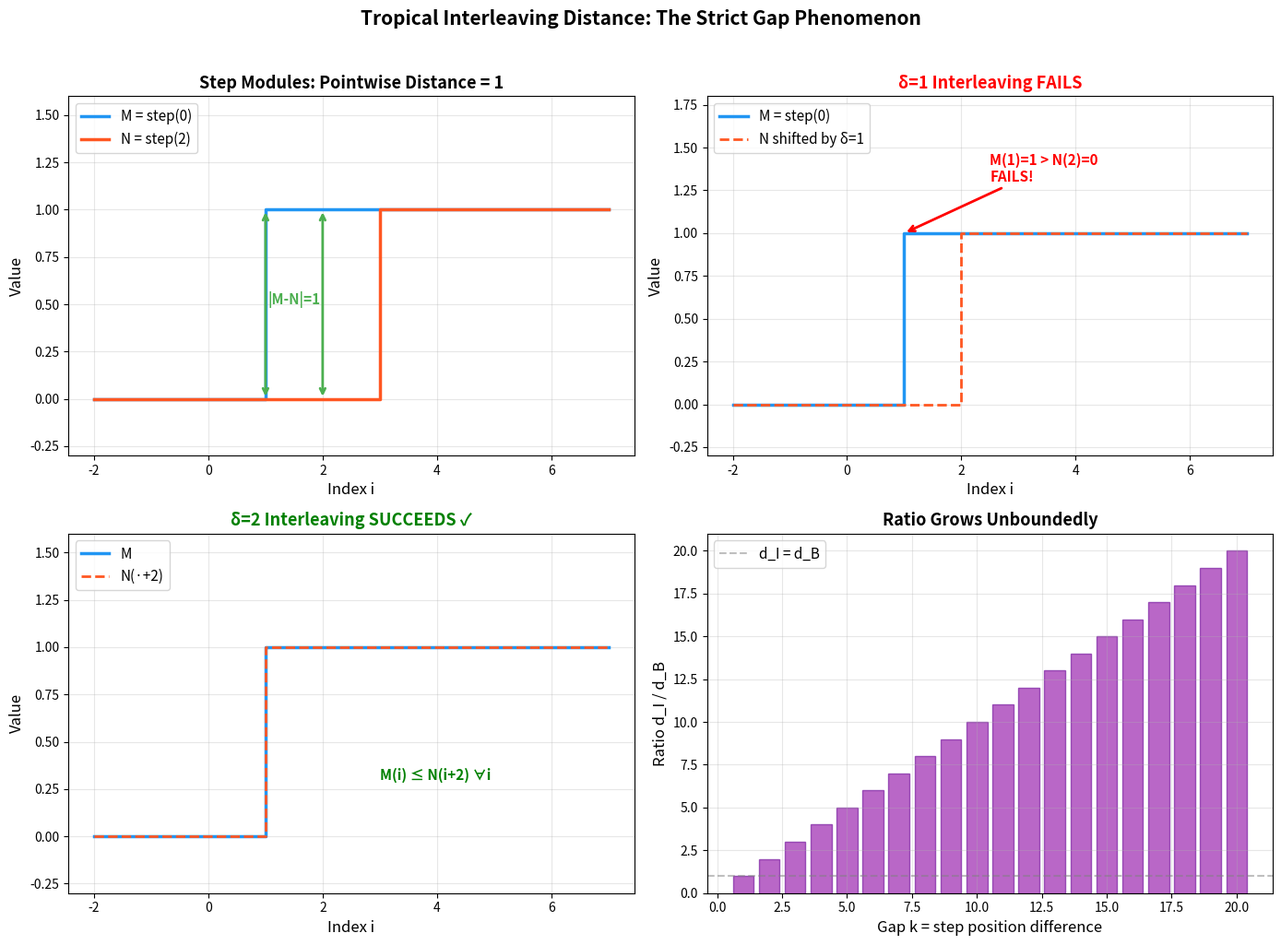

Here is the Python script that generated this plot:
"""
Visualization: Tropical Interleaving Distance — Strict Gap Phenomenon

This script visualizes the core mathematical discovery: the strict gap
between pointwise (barcode) distance and interleaving distance for
tropical persistence modules. It shows step modules, their shifts,
and why interleaving requires larger shifts than pointwise comparison.
"""

import matplotlib
matplotlib.use('Agg')
import matplotlib.pyplot as plt
import numpy as np


def step_module_val(k, i):
    """Step module at k: 0 for i <= k, 1 for i > k."""
    return 0 if i <= k else 1


def plot_interleaving_gap():
    fig, axes = plt.subplots(2, 2, figsize=(14, 10))

    # Panel 1: Two step modules showing the gap
    ax = axes[0, 0]
    xs = np.arange(-2, 8)
    m_vals = [step_module_val(0, i) for i in xs]
    n_vals = [step_module_val(2, i) for i in xs]

    ax.step(xs, m_vals, where='post', linewidth=2.5, color='#2196F3', label='M = step(0)')
    ax.step(xs, n_vals, where='post', linewidth=2.5, color='#FF5722', label='N = step(2)')

    # Highlight the gap region
    for i in range(1, 3):
        ax.annotate('', xy=(i, 0), xytext=(i, 1),
                    arrowprops=dict(arrowstyle='<->', color='#4CAF50', lw=2))
    ax.text(1.5, 0.5, '|M-N|=1', ha='center', fontsize=11, color='#4CAF50', fontweight='bold')

    ax.set_xlabel('Index i', fontsize=12)
    ax.set_ylabel('Value', fontsize=12)
    ax.set_title('Step Modules: Pointwise Distance = 1', fontsize=13, fontweight='bold')
    ax.legend(fontsize=11, loc='upper left')
    ax.set_ylim(-0.3, 1.6)
    ax.grid(True, alpha=0.3)

    # Panel 2: Why δ=1 interleaving fails
    ax = axes[0, 1]
    n_shifted_1 = [step_module_val(2, i + 1) for i in xs]

    ax.step(xs, m_vals, where='post', linewidth=2.5, color='#2196F3', label='M = step(0)')
    ax.step(xs, n_shifted_1, where='post', linewidth=2, color='#FF5722',
            linestyle='--', label='N shifted by δ=1')

    ax.annotate('M(1)=1 > N(2)=0\nFAILS!', xy=(1, 1), xytext=(2.5, 1.3),
                fontsize=11, color='red', fontweight='bold',
                arrowprops=dict(arrowstyle='->', color='red', lw=2))

    ax.set_xlabel('Index i', fontsize=12)
    ax.set_ylabel('Value', fontsize=12)
    ax.set_title('δ=1 Interleaving FAILS', fontsize=13, fontweight='bold', color='red')
    ax.legend(fontsize=11, loc='upper left')
    ax.set_ylim(-0.3, 1.8)
    ax.grid(True, alpha=0.3)

    # Panel 3: δ=2 interleaving succeeds
    ax = axes[1, 0]
    n_shifted_2 = [step_module_val(2, i + 2) for i in xs]
    m_shifted_2 = [step_module_val(0, i + 2) for i in xs]

    ax.step(xs, m_vals, where='post', linewidth=2.5, color='#2196F3', label='M')
    ax.step(xs, n_shifted_2, where='post', linewidth=2, color='#FF5722',
            linestyle='--', label='N(·+2)')

    ax.fill_between(xs, m_vals, n_shifted_2, alpha=0.15, color='green',
                     step='post')
    ax.set_xlabel('Index i', fontsize=12)
    ax.set_ylabel('Value', fontsize=12)
    ax.set_title('δ=2 Interleaving SUCCEEDS ✓', fontsize=13, fontweight='bold', color='green')
    ax.legend(fontsize=11, loc='upper left')
    ax.set_ylim(-0.3, 1.6)
    ax.grid(True, alpha=0.3)
    ax.text(3, 0.3, 'M(i) ≤ N(i+2) ∀i', fontsize=11, color='green', fontweight='bold')

    # Panel 4: Ratio d_I/d_B for step modules
    ax = axes[1, 1]
    ks = list(range(1, 21))
    ratios = [k / 1.0 for k in ks]  # d_I = k, d_B = 1

    ax.bar(ks, ratios, color='#9C27B0', alpha=0.7, edgecolor='#7B1FA2')
    ax.axhline(y=1, color='gray', linestyle='--', alpha=0.5, label='d_I = d_B')
    ax.set_xlabel('Gap k = step position difference', fontsize=12)
    ax.set_ylabel('Ratio d_I / d_B', fontsize=12)
    ax.set_title('Ratio Grows Unboundedly', fontsize=13, fontweight='bold')
    ax.legend(fontsize=11)
    ax.grid(True, alpha=0.3)

    plt.suptitle('Tropical Interleaving Distance: The Strict Gap Phenomenon',
                 fontsize=15, fontweight='bold', y=1.02)
    plt.tight_layout()
    plt.savefig('viz_interleaving.png', dpi=150, bbox_inches='tight')
    print("Saved viz_interleaving.png")


if __name__ == "__main__":
    plot_interleaving_gap()
